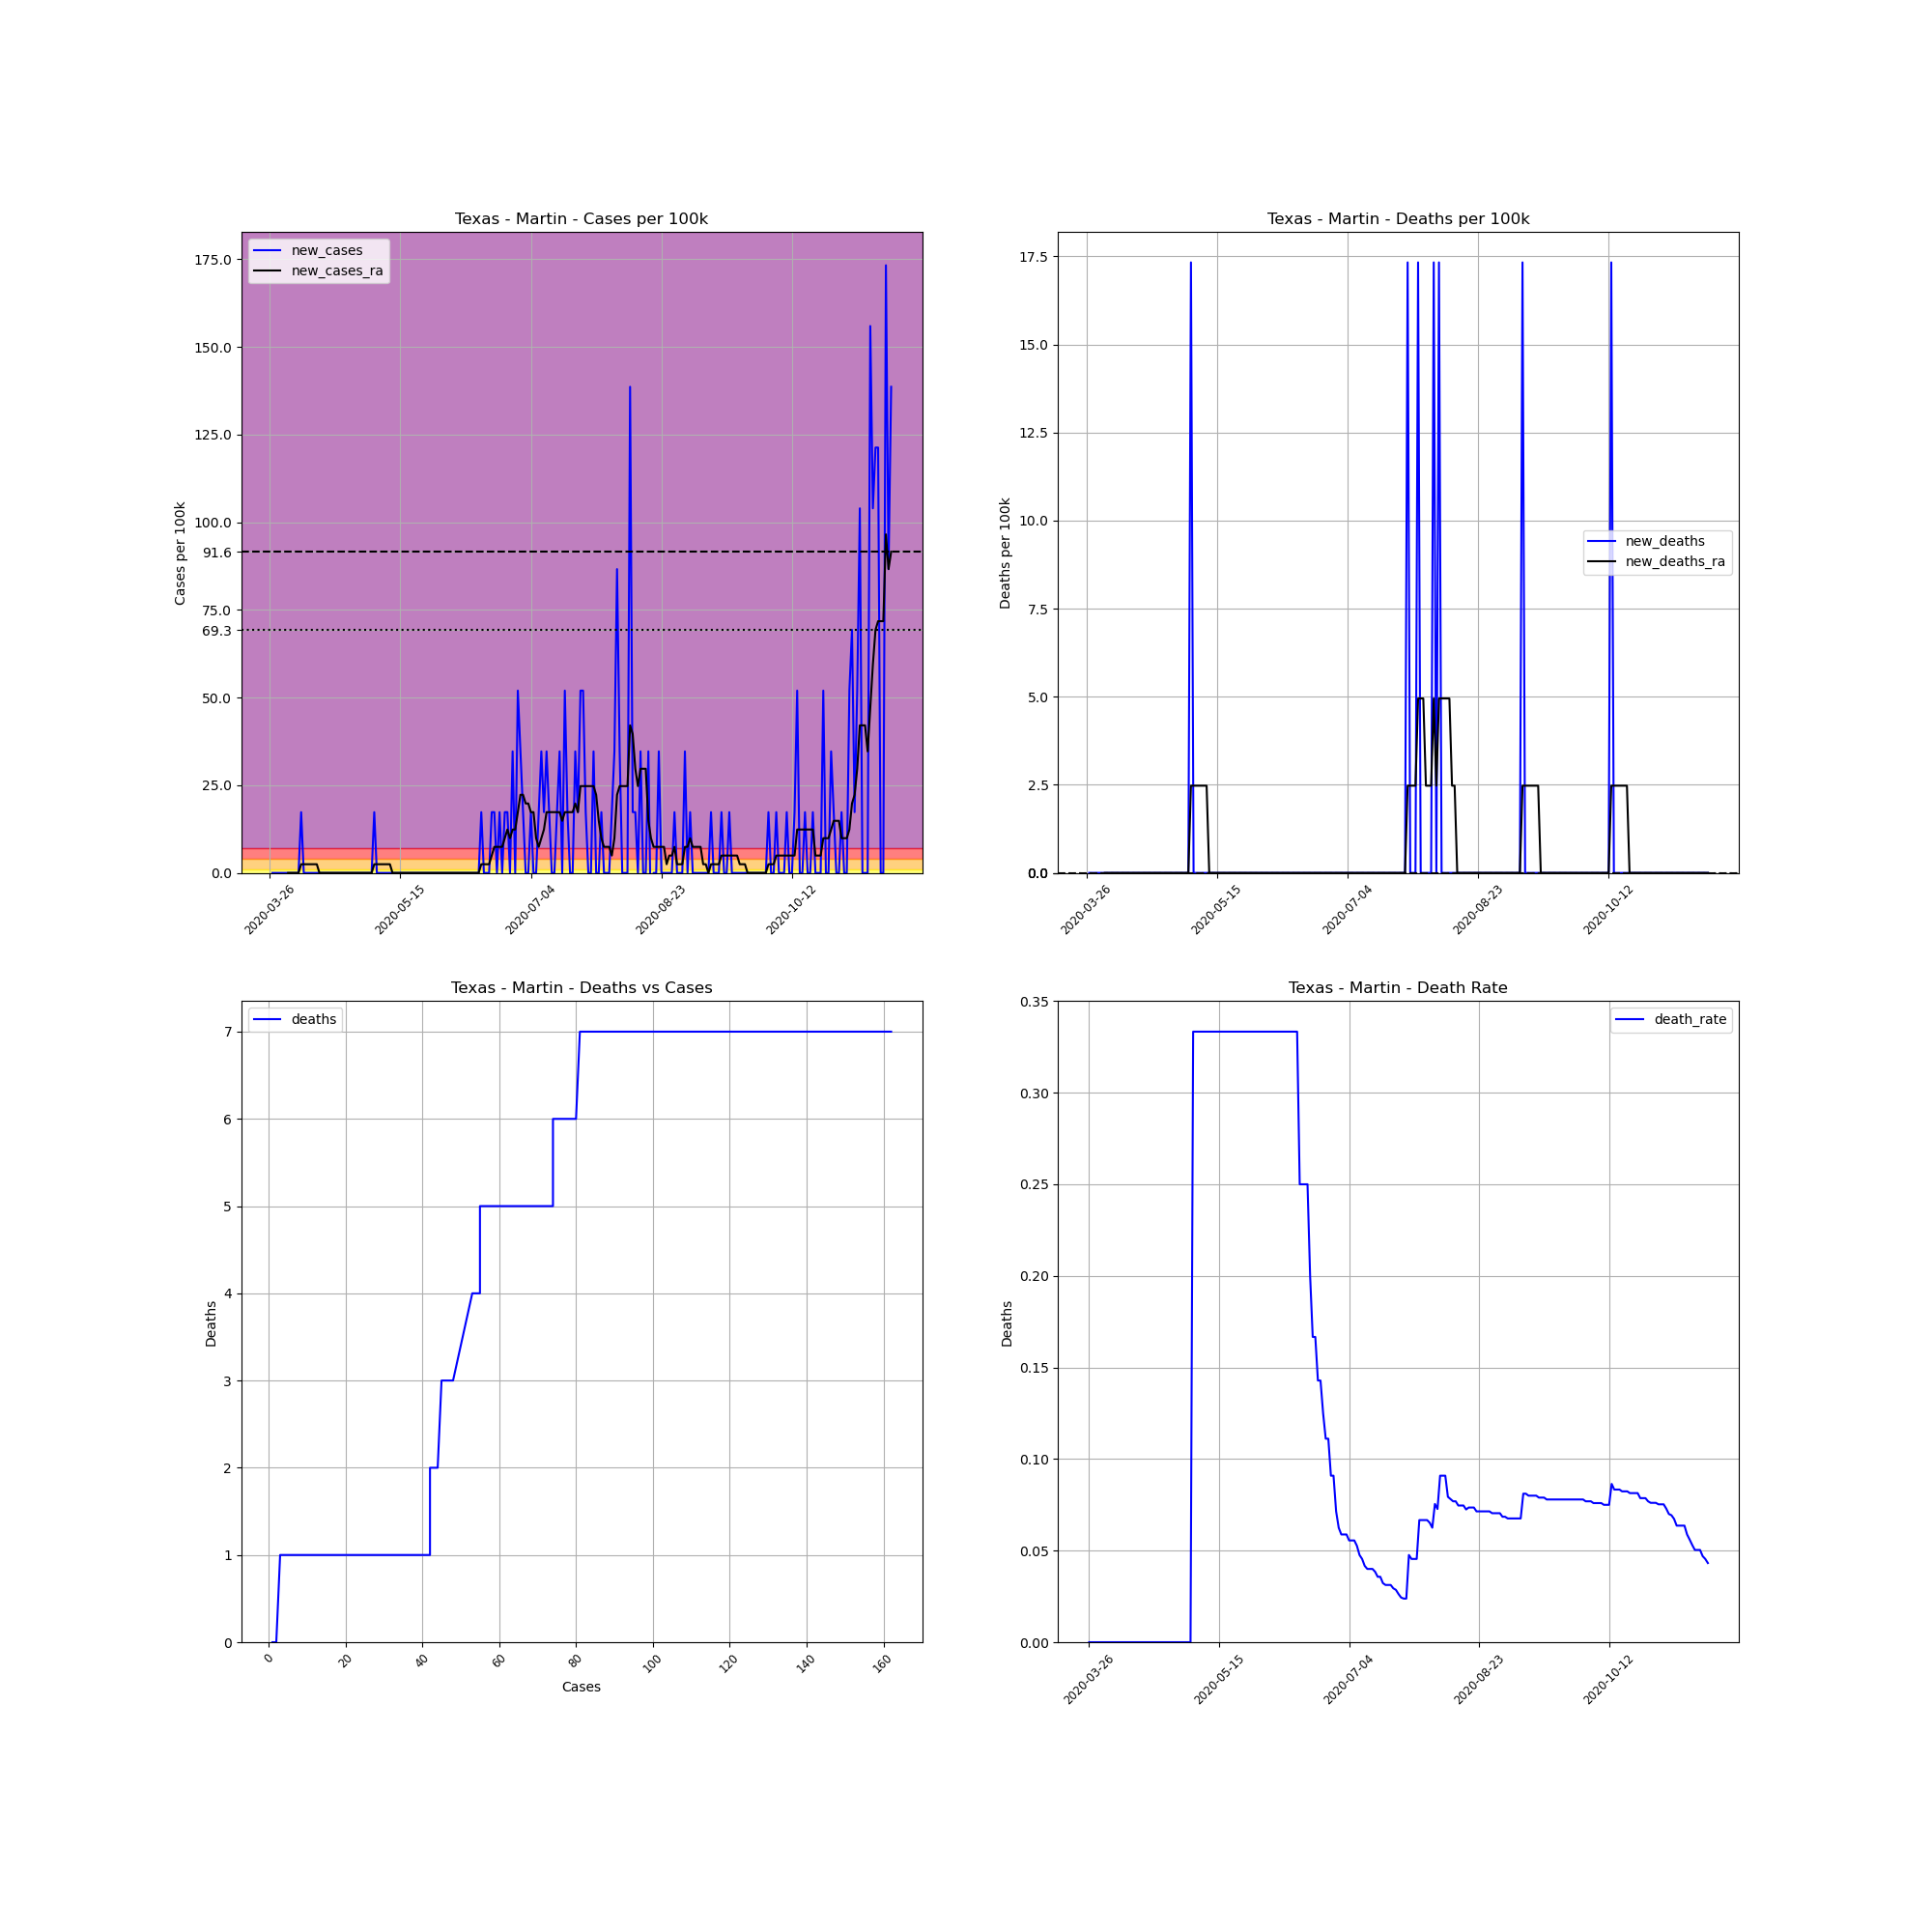

The table this chart was drawn from, first rows:
, date, county, state, fips, cases, deaths, COUNTY, STNAME, CTYNAME, POPESTIMATE2019, cases_per_100k, deaths_per_100k, death_rate, new_cases, new_deaths, new_cases_ra, new_deaths_ra
395982, 2020-03-26, Martin, Texas, 48317, 1, 0, 317, Texas, Martin, 5771, 17.33, 0.0, 0.0, , , , 
395983, 2020-03-27, Martin, Texas, 48317, 1, 0, 317, Texas, Martin, 5771, 17.33, 0.0, 0.0, 0.0, 0.0, , 
395984, 2020-03-28, Martin, Texas, 48317, 1, 0, 317, Texas, Martin, 5771, 17.33, 0.0, 0.0, 0.0, 0.0, , 
395985, 2020-03-29, Martin, Texas, 48317, 1, 0, 317, Texas, Martin, 5771, 17.33, 0.0, 0.0, 0.0, 0.0, , 
395986, 2020-03-30, Martin, Texas, 48317, 1, 0, 317, Texas, Martin, 5771, 17.33, 0.0, 0.0, 0.0, 0.0, , 
395987, 2020-03-31, Martin, Texas, 48317, 1, 0, 317, Texas, Martin, 5771, 17.33, 0.0, 0.0, 0.0, 0.0, , 
395988, 2020-04-01, Martin, Texas, 48317, 1, 0, 317, Texas, Martin, 5771, 17.33, 0.0, 0.0, 0.0, 0.0, , 
395989, 2020-04-02, Martin, Texas, 48317, 1, 0, 317, Texas, Martin, 5771, 17.33, 0.0, 0.0, 0.0, 0.0, 0.0, 0.0
395990, 2020-04-03, Martin, Texas, 48317, 1, 0, 317, Texas, Martin, 5771, 17.33, 0.0, 0.0, 0.0, 0.0, 0.0, 0.0
395991, 2020-04-04, Martin, Texas, 48317, 1, 0, 317, Texas, Martin, 5771, 17.33, 0.0, 0.0, 0.0, 0.0, 0.0, 0.0
395992, 2020-04-05, Martin, Texas, 48317, 1, 0, 317, Texas, Martin, 5771, 17.33, 0.0, 0.0, 0.0, 0.0, 0.0, 0.0
395993, 2020-04-06, Martin, Texas, 48317, 1, 0, 317, Texas, Martin, 5771, 17.33, 0.0, 0.0, 0.0, 0.0, 0.0, 0.0
395994, 2020-04-07, Martin, Texas, 48317, 2, 0, 317, Texas, Martin, 5771, 34.66, 0.0, 0.0, 17.33, 0.0, 2.475, 0.0
395995, 2020-04-08, Martin, Texas, 48317, 2, 0, 317, Texas, Martin, 5771, 34.66, 0.0, 0.0, 0.0, 0.0, 2.475, 0.0
395996, 2020-04-09, Martin, Texas, 48317, 2, 0, 317, Texas, Martin, 5771, 34.66, 0.0, 0.0, 0.0, 0.0, 2.475, 0.0
395997, 2020-04-10, Martin, Texas, 48317, 2, 0, 317, Texas, Martin, 5771, 34.66, 0.0, 0.0, 0.0, 0.0, 2.475, 0.0
395998, 2020-04-11, Martin, Texas, 48317, 2, 0, 317, Texas, Martin, 5771, 34.66, 0.0, 0.0, 0.0, 0.0, 2.475, 0.0
395999, 2020-04-12, Martin, Texas, 48317, 2, 0, 317, Texas, Martin, 5771, 34.66, 0.0, 0.0, 0.0, 0.0, 2.475, 0.0
396000, 2020-04-13, Martin, Texas, 48317, 2, 0, 317, Texas, Martin, 5771, 34.66, 0.0, 0.0, 0.0, 0.0, 2.475, 0.0
396001, 2020-04-14, Martin, Texas, 48317, 2, 0, 317, Texas, Martin, 5771, 34.66, 0.0, 0.0, 0.0, 0.0, 0.0, 0.0
396002, 2020-04-15, Martin, Texas, 48317, 2, 0, 317, Texas, Martin, 5771, 34.66, 0.0, 0.0, 0.0, 0.0, 0.0, 0.0
396003, 2020-04-16, Martin, Texas, 48317, 2, 0, 317, Texas, Martin, 5771, 34.66, 0.0, 0.0, 0.0, 0.0, 0.0, 0.0
396004, 2020-04-17, Martin, Texas, 48317, 2, 0, 317, Texas, Martin, 5771, 34.66, 0.0, 0.0, 0.0, 0.0, 0.0, 0.0
396005, 2020-04-18, Martin, Texas, 48317, 2, 0, 317, Texas, Martin, 5771, 34.66, 0.0, 0.0, 0.0, 0.0, 0.0, 0.0
396006, 2020-04-19, Martin, Texas, 48317, 2, 0, 317, Texas, Martin, 5771, 34.66, 0.0, 0.0, 0.0, 0.0, 0.0, 0.0
396007, 2020-04-20, Martin, Texas, 48317, 2, 0, 317, Texas, Martin, 5771, 34.66, 0.0, 0.0, 0.0, 0.0, 0.0, 0.0
396008, 2020-04-21, Martin, Texas, 48317, 2, 0, 317, Texas, Martin, 5771, 34.66, 0.0, 0.0, 0.0, 0.0, 0.0, 0.0
396009, 2020-04-22, Martin, Texas, 48317, 2, 0, 317, Texas, Martin, 5771, 34.66, 0.0, 0.0, 0.0, 0.0, 0.0, 0.0
396010, 2020-04-23, Martin, Texas, 48317, 2, 0, 317, Texas, Martin, 5771, 34.66, 0.0, 0.0, 0.0, 0.0, 0.0, 0.0
396011, 2020-04-24, Martin, Texas, 48317, 2, 0, 317, Texas, Martin, 5771, 34.66, 0.0, 0.0, 0.0, 0.0, 0.0, 0.0
396012, 2020-04-25, Martin, Texas, 48317, 2, 0, 317, Texas, Martin, 5771, 34.66, 0.0, 0.0, 0.0, 0.0, 0.0, 0.0
396013, 2020-04-26, Martin, Texas, 48317, 2, 0, 317, Texas, Martin, 5771, 34.66, 0.0, 0.0, 0.0, 0.0, 0.0, 0.0
396014, 2020-04-27, Martin, Texas, 48317, 2, 0, 317, Texas, Martin, 5771, 34.66, 0.0, 0.0, 0.0, 0.0, 0.0, 0.0
396015, 2020-04-28, Martin, Texas, 48317, 2, 0, 317, Texas, Martin, 5771, 34.66, 0.0, 0.0, 0.0, 0.0, 0.0, 0.0
396016, 2020-04-29, Martin, Texas, 48317, 2, 0, 317, Texas, Martin, 5771, 34.66, 0.0, 0.0, 0.0, 0.0, 0.0, 0.0
396017, 2020-04-30, Martin, Texas, 48317, 2, 0, 317, Texas, Martin, 5771, 34.66, 0.0, 0.0, 0.0, 0.0, 0.0, 0.0
396018, 2020-05-01, Martin, Texas, 48317, 2, 0, 317, Texas, Martin, 5771, 34.66, 0.0, 0.0, 0.0, 0.0, 0.0, 0.0
396019, 2020-05-02, Martin, Texas, 48317, 2, 0, 317, Texas, Martin, 5771, 34.66, 0.0, 0.0, 0.0, 0.0, 0.0, 0.0
396020, 2020-05-03, Martin, Texas, 48317, 2, 0, 317, Texas, Martin, 5771, 34.66, 0.0, 0.0, 0.0, 0.0, 0.0, 0.0
396021, 2020-05-04, Martin, Texas, 48317, 2, 0, 317, Texas, Martin, 5771, 34.66, 0.0, 0.0, 0.0, 0.0, 0.0, 0.0
396022, 2020-05-05, Martin, Texas, 48317, 3, 1, 317, Texas, Martin, 5771, 51.98, 17.33, 0.3333, 17.33, 17.33, 2.475, 2.475
396023, 2020-05-06, Martin, Texas, 48317, 3, 1, 317, Texas, Martin, 5771, 51.98, 17.33, 0.3333, 0.0, 0.0, 2.475, 2.475
396024, 2020-05-07, Martin, Texas, 48317, 3, 1, 317, Texas, Martin, 5771, 51.98, 17.33, 0.3333, 0.0, 0.0, 2.475, 2.475
396025, 2020-05-08, Martin, Texas, 48317, 3, 1, 317, Texas, Martin, 5771, 51.98, 17.33, 0.3333, 0.0, 0.0, 2.475, 2.475
396026, 2020-05-09, Martin, Texas, 48317, 3, 1, 317, Texas, Martin, 5771, 51.98, 17.33, 0.3333, 0.0, 0.0, 2.475, 2.475
396027, 2020-05-10, Martin, Texas, 48317, 3, 1, 317, Texas, Martin, 5771, 51.98, 17.33, 0.3333, 0.0, 0.0, 2.475, 2.475
396028, 2020-05-11, Martin, Texas, 48317, 3, 1, 317, Texas, Martin, 5771, 51.98, 17.33, 0.3333, 0.0, 0.0, 2.475, 2.475
396029, 2020-05-12, Martin, Texas, 48317, 3, 1, 317, Texas, Martin, 5771, 51.98, 17.33, 0.3333, 0.0, 0.0, 0.0, 0.0
396030, 2020-05-13, Martin, Texas, 48317, 3, 1, 317, Texas, Martin, 5771, 51.98, 17.33, 0.3333, 0.0, 0.0, 0.0, 0.0
396031, 2020-05-14, Martin, Texas, 48317, 3, 1, 317, Texas, Martin, 5771, 51.98, 17.33, 0.3333, 0.0, 0.0, 0.0, 0.0
396032, 2020-05-15, Martin, Texas, 48317, 3, 1, 317, Texas, Martin, 5771, 51.98, 17.33, 0.3333, 0.0, 0.0, 0.0, 0.0
396033, 2020-05-16, Martin, Texas, 48317, 3, 1, 317, Texas, Martin, 5771, 51.98, 17.33, 0.3333, 0.0, 0.0, 0.0, 0.0
396034, 2020-05-17, Martin, Texas, 48317, 3, 1, 317, Texas, Martin, 5771, 51.98, 17.33, 0.3333, 0.0, 0.0, 0.0, 0.0
396035, 2020-05-18, Martin, Texas, 48317, 3, 1, 317, Texas, Martin, 5771, 51.98, 17.33, 0.3333, 0.0, 0.0, 0.0, 0.0
396036, 2020-05-19, Martin, Texas, 48317, 3, 1, 317, Texas, Martin, 5771, 51.98, 17.33, 0.3333, 0.0, 0.0, 0.0, 0.0
396037, 2020-05-20, Martin, Texas, 48317, 3, 1, 317, Texas, Martin, 5771, 51.98, 17.33, 0.3333, 0.0, 0.0, 0.0, 0.0
396038, 2020-05-21, Martin, Texas, 48317, 3, 1, 317, Texas, Martin, 5771, 51.98, 17.33, 0.3333, 0.0, 0.0, 0.0, 0.0
396039, 2020-05-22, Martin, Texas, 48317, 3, 1, 317, Texas, Martin, 5771, 51.98, 17.33, 0.3333, 0.0, 0.0, 0.0, 0.0
396040, 2020-05-23, Martin, Texas, 48317, 3, 1, 317, Texas, Martin, 5771, 51.98, 17.33, 0.3333, 0.0, 0.0, 0.0, 0.0
396041, 2020-05-24, Martin, Texas, 48317, 3, 1, 317, Texas, Martin, 5771, 51.98, 17.33, 0.3333, 0.0, 0.0, 0.0, 0.0
... 179 more rows
